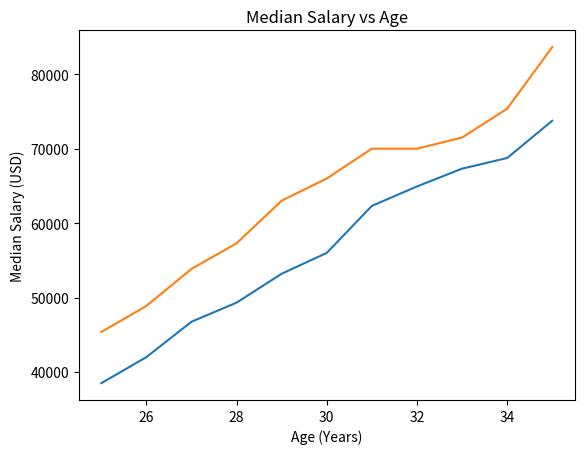

This figure's Python source:
from matplotlib import pyplot as plt

dev_x = [25, 26, 27, 28, 29, 30, 31, 32, 33, 34, 35]
dev_y = [38496, 42000, 46752, 49320, 53200, 56000, 62316, 64928, 67317, 68748, 73752]

plt.plot(dev_x, dev_y)
plt.xlabel('Age (Years)')
plt.ylabel('Median Salary (USD)')
plt.title('Median Salary vs Age')
plt.show()
py_dev_x = [25, 26, 27, 28, 29, 30, 31, 32, 33, 34, 35]
py_dev_y = [45372, 48876, 53850, 57287, 63016, 65998, 70003, 70000, 71496, 75370, 83640]

plt.plot(py_dev_x, py_dev_y)
plt.show()